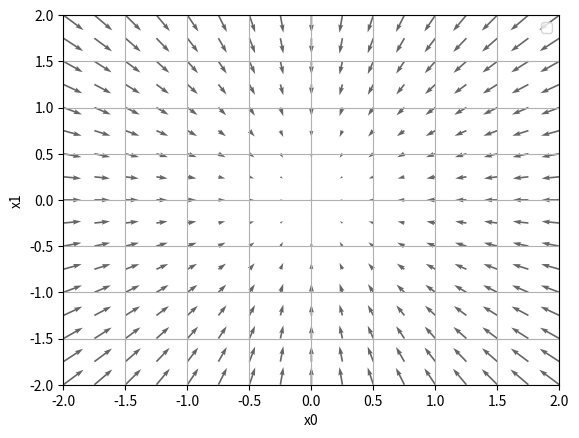

Here is the Python script that generated this plot:
# coding: utf-8
# cf.http://d.hatena.ne.jp/white_wheels/20100327/p3
import numpy as np
import matplotlib.pylab as plt
from mpl_toolkits.mplot3d import Axes3D


def _numerical_gradient_no_batch(f, x):
    h = 1e-4 # 0.0001
    grad = np.zeros_like(x)
    
    for idx in range(x.size):
        tmp_val = x[idx]
        x[idx] = float(tmp_val) + h
        fxh1 = f(x) # f(x+h)
        
        x[idx] = tmp_val - h 
        fxh2 = f(x) # f(x-h)
        grad[idx] = (fxh1 - fxh2) / (2*h)
        
        x[idx] = tmp_val # 还原值
        
    return grad


def numerical_gradient(f, X):
    if X.ndim == 1:
        return _numerical_gradient_no_batch(f, X)
    else:
        grad = np.zeros_like(X)
        
        for idx, x in enumerate(X):
            grad[idx] = _numerical_gradient_no_batch(f, x)
        
        return grad


def function_2(x):
    if x.ndim == 1:
        return np.sum(x**2)
    else:
        return np.sum(x**2, axis=1)


def tangent_line(f, x):
    d = numerical_gradient(f, x)
    print(d)
    y = f(x) - d*x
    return lambda t: d*t + y
     
if __name__ == '__main__':
    x0 = np.arange(-2, 2.5, 0.25)
    x1 = np.arange(-2, 2.5, 0.25)
    X, Y = np.meshgrid(x0, x1)
    
    X = X.flatten()
    Y = Y.flatten()
    
    grad = numerical_gradient(function_2, np.array([X, Y]) )
    
    plt.figure()
    # quiver([X, Y], U, V, [C], **kw)其中 X, Y 定义了箭头的位置, U, V 定义了箭头的方向, C 作为可选参数用来设置颜色。
    plt.quiver(X, Y, -grad[0], -grad[1],  angles="xy",color="#666666")#,headwidth=10,scale=40,color="#444444")
    plt.xlim([-2, 2])
    plt.ylim([-2, 2])
    plt.xlabel('x0')
    plt.ylabel('x1')
    plt.grid()
    plt.legend()
    plt.draw()
    plt.show()